Labelled photos from "data", an image-classification folder in AaahAahAha/Projects. The possible labels are: fist, next gesture, none, one finger, palm, prev, swing gesture, three fingers, thumbs up, two fingers.

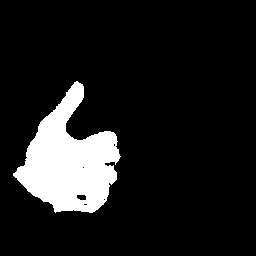
Label: thumbs up

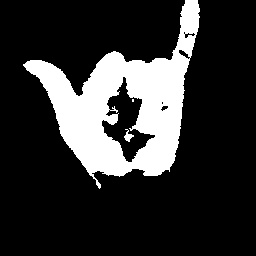
Label: swing gesture

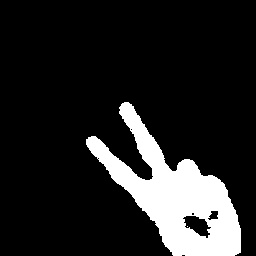
Label: two fingers

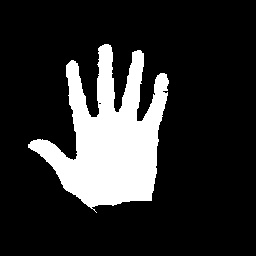
Label: palm

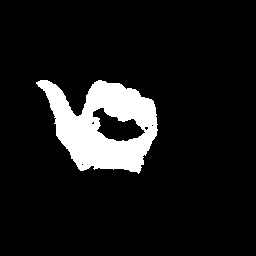
Label: prev

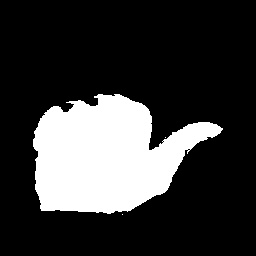
Label: next gesture
